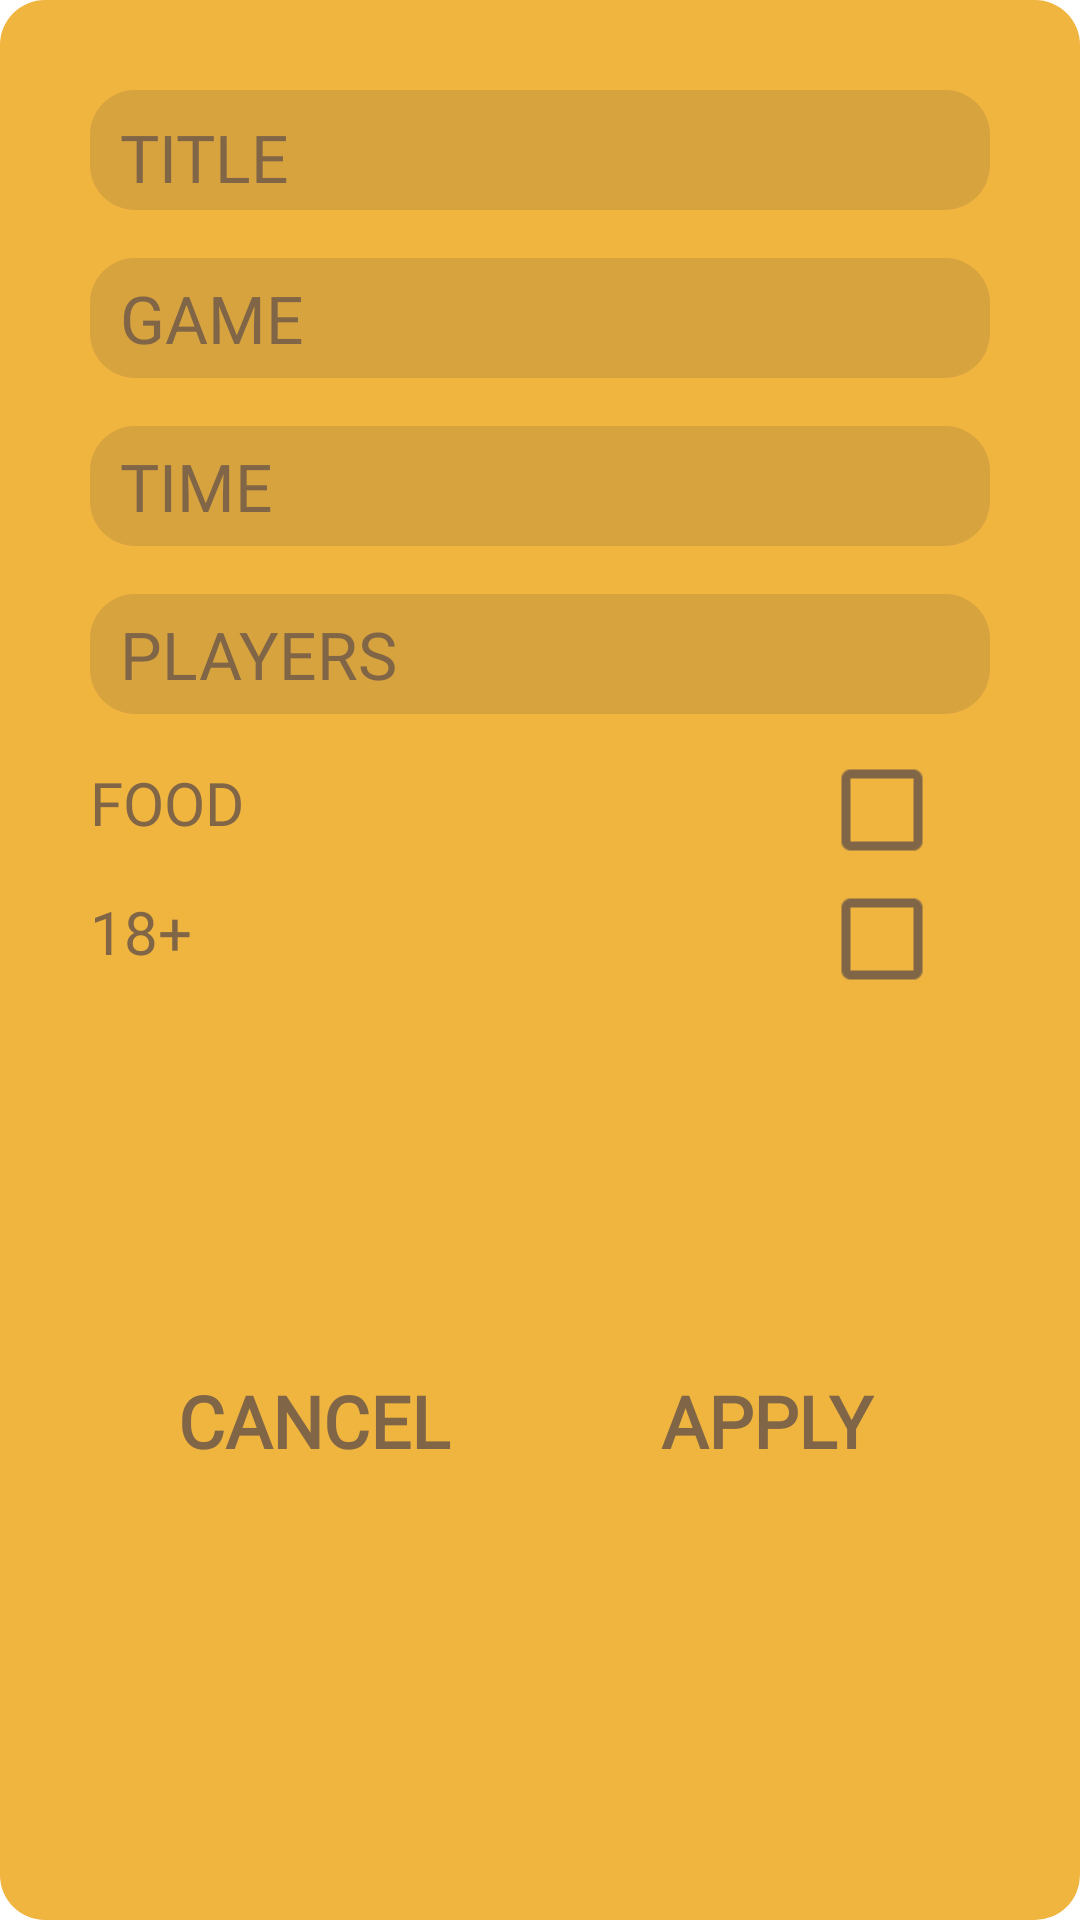

Reconstruct the res/layout file that produces this screen, plus the resources it refers to.
<!-- AndroidManifest.xml: application theme Theme.GameetUp -->
<!-- res/layout/dialog_gametitle.xml -->
<?xml version="1.0" encoding="utf-8"?>
<androidx.constraintlayout.widget.ConstraintLayout xmlns:android="http://schemas.android.com/apk/res/android"
    xmlns:app="http://schemas.android.com/apk/res-auto"
    android:layout_width="350dp"
    android:layout_height="wrap_content"
    android:background="@drawable/dialog_bg"
    android:padding="30dp">

    
    
    
    
    
    
    
    
    
    
    
    

    <EditText
        android:id="@+id/dialog_spinner_game"
        android:textColorHint="@color/darker_yellow_text"

        style="@style/TextRegular"
        android:layout_width="0dp"
        android:layout_height="40dp"
        android:textColor="@color/darker_yellow_text"

        android:layout_marginTop="16dp"
        android:background="@drawable/spinner_bg"
        android:hint="@string/game"

        android:paddingStart="10dp"
        android:spinnerMode="dropdown"
        android:textSize="22sp"
        app:layout_constraintEnd_toEndOf="parent"
        app:layout_constraintStart_toStartOf="parent"
        app:layout_constraintTop_toBottomOf="@+id/etGameTitle" />

    <EditText
        android:id="@+id/dialog_spinner_time"
        style="@style/TextRegular"
        android:textColorHint="@color/darker_yellow_text"

        android:layout_width="0dp"
        android:layout_height="40dp"
        android:textColor="@color/darker_yellow_text"

        android:layout_marginTop="16dp"
        android:background="@drawable/spinner_bg"
        android:hint="@string/time"
        android:inputType="date"

        android:paddingStart="10dp"
        android:spinnerMode="dropdown"
        android:textSize="22sp"
        app:layout_constraintEnd_toEndOf="parent"
        app:layout_constraintStart_toStartOf="parent"
        app:layout_constraintTop_toBottomOf="@+id/dialog_spinner_game" />

    <EditText
        android:id="@+id/dialog_spinner_players"
        style="@style/TextRegular"
        android:layout_width="0dp"
        android:textColorHint="@color/darker_yellow_text"
        android:layout_height="40dp"
        android:textColor="@color/darker_yellow_text"

        android:layout_marginTop="16dp"
        android:background="@drawable/spinner_bg"
        android:hint="@string/players"

        android:inputType="numberDecimal"
        android:paddingStart="10dp"
        android:spinnerMode="dropdown"
        android:textSize="22sp"
        app:layout_constraintEnd_toEndOf="parent"
        app:layout_constraintStart_toStartOf="parent"
        app:layout_constraintTop_toBottomOf="@+id/dialog_spinner_time" />

    <TextView
        android:id="@+id/tvStartingTime"
        style="@style/TextRegular"
        android:layout_width="match_parent"
        android:layout_height="wrap_content"
        android:layout_marginTop="16dp"
        android:text="@string/food"
        android:textColor="@color/darker_yellow_text"

        android:textSize="20sp"
        app:layout_constraintEnd_toStartOf="@+id/cbFood"
        app:layout_constraintStart_toStartOf="parent"
        app:layout_constraintTop_toBottomOf="@+id/dialog_spinner_players" />

    <CheckBox
        android:id="@+id/cbFood"
        android:layout_width="wrap_content"
        android:layout_height="wrap_content"
        android:layout_marginTop="8dp"
        android:buttonTint="@color/checkbox"
        android:padding="0dp"
        android:scaleX="1.5"
        android:scaleY="1.5"
        app:layout_constraintEnd_toEndOf="parent"
        app:layout_constraintTop_toBottomOf="@+id/dialog_spinner_players" />

    <CheckBox
        android:id="@+id/cbGameParticipation"
        android:layout_width="wrap_content"
        android:layout_height="wrap_content"
        android:layout_marginTop="8dp"
        android:buttonTint="@color/checkbox"
        android:padding="0dp"
        android:scaleX="1.5"
        android:scaleY="1.5"
        app:layout_constraintEnd_toEndOf="parent"
        app:layout_constraintTop_toBottomOf="@+id/tvStartingTime" />

    <TextView
        android:id="@+id/textView"
        style="@style/TextRegular"
        android:layout_width="0dp"
        android:layout_height="wrap_content"
        android:text="@string/_18"
        android:textColor="@color/darker_yellow_text"
        android:textSize="20sp"
        app:layout_constraintBaseline_toBaselineOf="@+id/cbGameParticipation"
        app:layout_constraintEnd_toStartOf="@+id/cbGameParticipation"
        app:layout_constraintHorizontal_bias="0.0"
        app:layout_constraintStart_toStartOf="parent" />

    <Button
        android:id="@+id/btnAccept"
        style="@style/TextRegular"
        android:layout_width="0dp"
        android:layout_height="wrap_content"
        android:background="@android:color/transparent"
        android:padding="0dp"
        android:text="@string/apply"
        android:textColor="@color/darker_yellow_text"
        android:textFontWeight="650"
        app:layout_constraintBottom_toBottomOf="parent"
        app:layout_constraintEnd_toEndOf="parent"
        app:layout_constraintStart_toEndOf="@+id/btnCancel"
        app:layout_constraintTop_toBottomOf="@+id/cbGameParticipation" />

    <Button
        android:id="@+id/btnCancel"
        style="@style/TextRegular"
        android:layout_width="0dp"
        android:layout_height="wrap_content"
        android:layout_marginEnd="1dp"
        android:background="@android:color/transparent"
        android:padding="0dp"
        android:text="@string/cancel"
        android:textColor="@color/darker_yellow_text"
        android:textFontWeight="650"
        app:layout_constraintBottom_toBottomOf="parent"
        app:layout_constraintEnd_toStartOf="@+id/btnAccept"
        app:layout_constraintStart_toStartOf="parent"
        app:layout_constraintTop_toBottomOf="@+id/cbGameParticipation" />

    <EditText
        android:id="@+id/etGameTitle"
        style="@style/TextRegular"
        android:layout_width="0dp"
        android:textColorHint="@color/darker_yellow_text"

        android:layout_height="40dp"
        android:background="@drawable/spinner_bg"
        android:hint="@string/title"
        android:paddingStart="10dp"
        android:paddingTop="5dp"
        android:textColor="@color/darker_yellow_text"
        android:textSize="22sp"
        app:layout_constraintEnd_toEndOf="parent"
        app:layout_constraintStart_toStartOf="parent"
        app:layout_constraintTop_toTopOf="parent" />


</androidx.constraintlayout.widget.ConstraintLayout>


    
    
    
    
    
    
    
    

    
    
    
    
    
    
    
    
    
    
    

    
    
    
    
    
    
    
    
    
    
    

    
    
    
    
    
    
    
    
    
    
    
    

    
    
    
    
    
    
    
    
    
    
    
    

    
<!-- resources referenced by this layout -->
<resources>
  <color name="checkbox">#806647</color>
  <color name="colorPrimary">#F85F6A</color>
  <color name="darker_yellow_text">#806647</color>
  <!-- drawable dialog_bg (drawable) -->
  <?xml version="1.0" encoding="utf-8"?>
  <shape xmlns:android="http://schemas.android.com/apk/res/android">
      <solid
          android:color="@color/std_yellow"/>
      <corners
          android:radius="15dp" />
  </shape>
  <!-- drawable spinner_bg (drawable) -->
  <?xml version="1.0" encoding="utf-8"?>
  <shape xmlns:android="http://schemas.android.com/apk/res/android">
      <solid
          android:color="@color/darker_yellow"/>
      <corners
          android:radius="15dp" />
  </shape>
  <string name="_18">18+</string>
  <string name="apply">Apply</string>
  <string name="cancel">CANCEL</string>
  <string name="event_name">Event name</string>
  <string name="food">FOOD</string>
  <string name="game">GAME</string>
  <string name="players">PLAYERS</string>
  <string name="time">TIME</string>
  <string name="title">TITLE</string>
  <style name="TextRegular">
          <item name="android:fontFamily">@font/montserrat_medium</item>
          <item name="android:textColor">#C6C6C6</item>
          <item name="android:textSize">24sp</item>
      </style>
  <style name="lightTextRegular">
          <item name="android:fontFamily">@font/montserrat</item>
          <item name="android:textColor">#E8E8E8</item>
          <item name="android:textSize">16sp</item>
      </style>
  <style name="Theme.GameetUp" parent="Theme.MaterialComponents.DayNight.NoActionBar">
          
          <item name="colorPrimary">@color/colorPrimary</item>
          <item name="colorPrimaryVariant">@color/colorAccent</item>
          <item name="colorOnPrimary">@color/black</item>
          
          <item name="colorSecondary">@color/colorAccent</item>
          <item name="colorSecondaryVariant">@color/colorAccent</item>
          <item name="colorOnSecondary">@color/black</item>
          
          <item name="android:statusBarColor" tools:targetApi="l">?attr/colorPrimaryVariant</item>
          
          <item name="fontStyle">@style/TextRegular.yellow</item>
      </style>
  <color name="std_yellow">#F0B53F</color>
  <color name="darker_yellow">#D7A33F</color>
  <color name="colorAccent">#FF9D52</color>
  <color name="black">#FF000000</color>
  <style name="TextRegular.yellow">
          <item name="android:fontFamily">@font/montserrat_medium</item>
          <item name="android:textColor">#FFC300</item>
          <item name="android:textSize">25sp</item>
      </style>
</resources>
